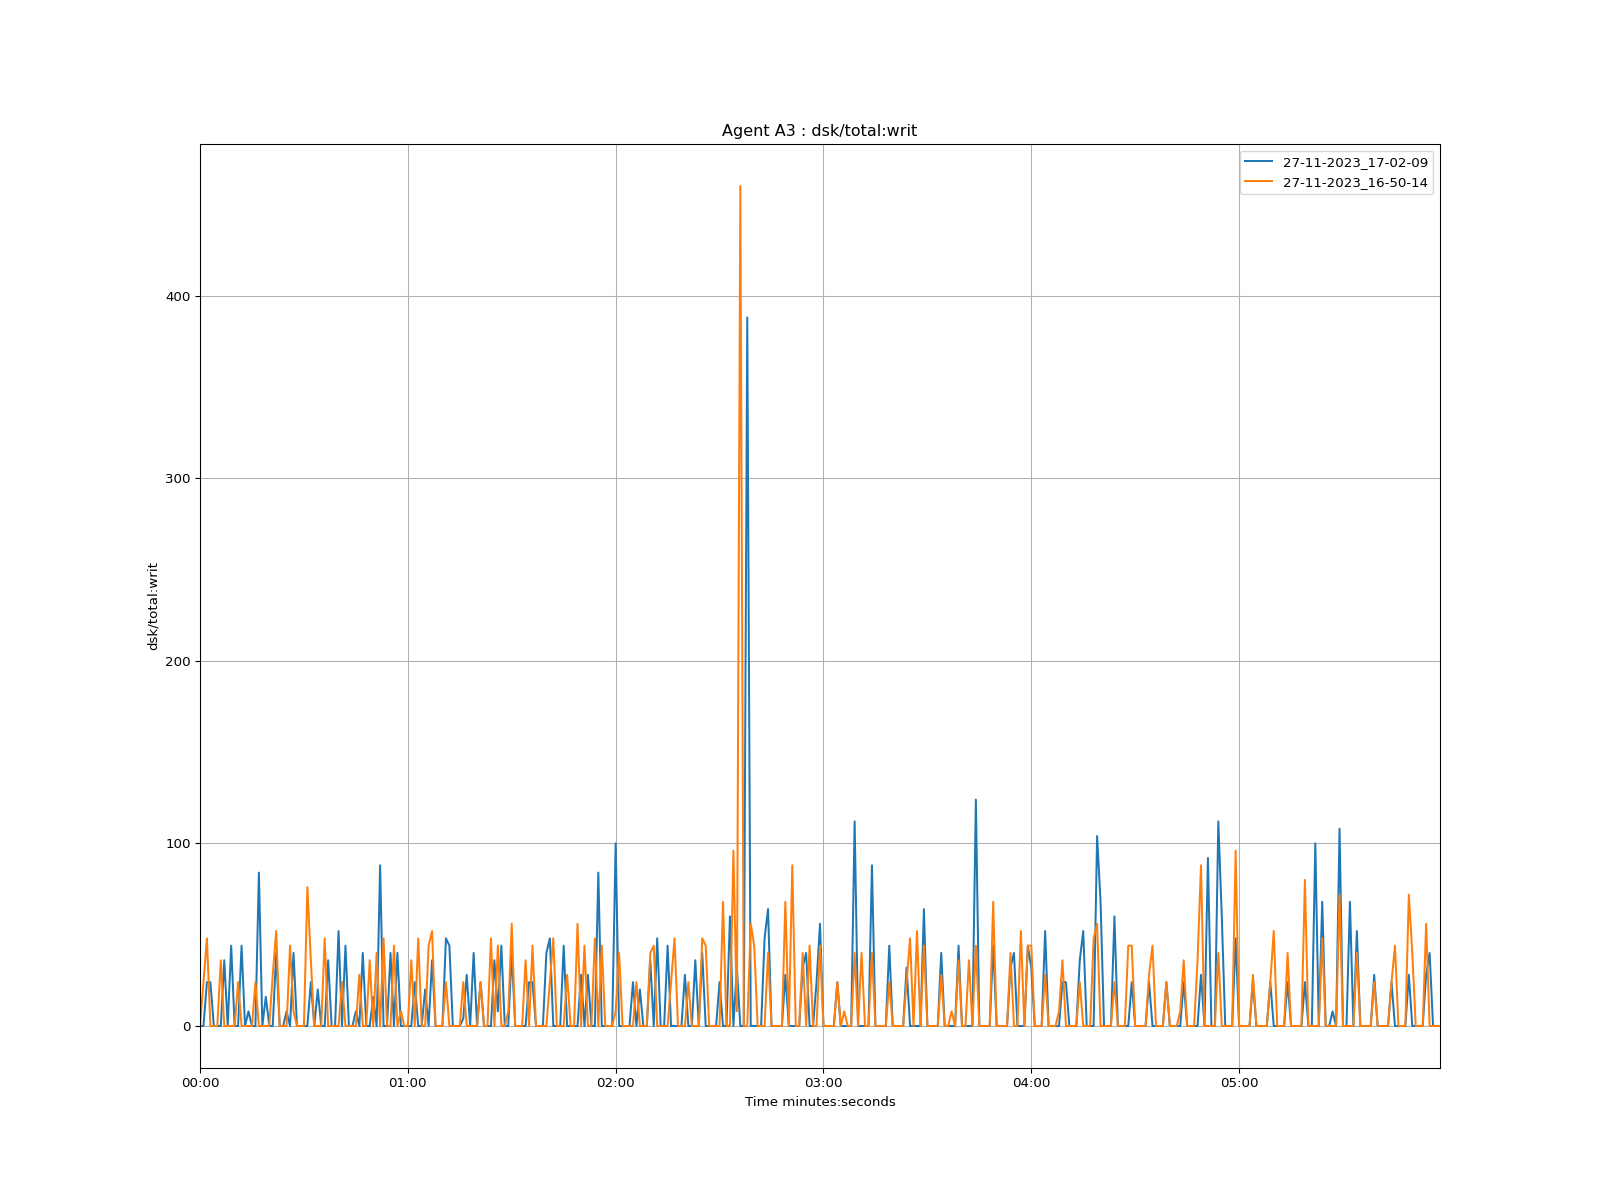

The data file committed next to this chart (first rows):
time, 27-11-2023_17-02-09, 27-11-2023_16-50-14
1970-01-01 00:00:00, 0.0, 0.0
1970-01-01 00:00:01, 0.0, 24.0
1970-01-01 00:00:02, 24, 48.0
1970-01-01 00:00:03, 24.0, 0.0
1970-01-01 00:00:04, 0.0, 0.0
1970-01-01 00:00:05, 0.0, 0.0
1970-01-01 00:00:06, 0.0, 36
1970-01-01 00:00:07, 36, 0.0
1970-01-01 00:00:08, 0.0, 0.0
1970-01-01 00:00:09, 44, 0.0
1970-01-01 00:00:10, 0.0, 0.0
1970-01-01 00:00:11, 0.0, 24.0
1970-01-01 00:00:12, 44.0, 0.0
1970-01-01 00:00:13, 0.0, 0.0
1970-01-01 00:00:14, 8.0, 0.0
1970-01-01 00:00:15, 0.0, 0.0
1970-01-01 00:00:16, 0.0, 24.0
1970-01-01 00:00:17, 84, 0.0
1970-01-01 00:00:18, 0.0, 0.0
1970-01-01 00:00:19, 16.0, 0.0
1970-01-01 00:00:20, 0.0, 0.0
1970-01-01 00:00:21, 0.0, 28
1970-01-01 00:00:22, 40.0, 52.0
1970-01-01 00:00:23, 0.0, 0.0
1970-01-01 00:00:24, 0.0, 0.0
1970-01-01 00:00:25, 8.0, 0.0
1970-01-01 00:00:26, 0.0, 44
1970-01-01 00:00:27, 40, 8.0
1970-01-01 00:00:28, 0.0, 0.0
1970-01-01 00:00:29, 0.0, 0.0
1970-01-01 00:00:30, 0.0, 0.0
1970-01-01 00:00:31, 0.0, 76.0
1970-01-01 00:00:32, 24.0, 36
1970-01-01 00:00:33, 0.0, 0.0
1970-01-01 00:00:34, 20.0, 0.0
1970-01-01 00:00:35, 0.0, 0.0
1970-01-01 00:00:36, 0.0, 48
1970-01-01 00:00:37, 36, 0.0
1970-01-01 00:00:38, 0.0, 0.0
1970-01-01 00:00:39, 0.0, 0.0
1970-01-01 00:00:40, 52, 0.0
1970-01-01 00:00:41, 0.0, 24.0
1970-01-01 00:00:42, 44, 0.0
1970-01-01 00:00:43, 0.0, 0.0
1970-01-01 00:00:44, 0.0, 0.0
1970-01-01 00:00:45, 8.0, 0.0
1970-01-01 00:00:46, 0.0, 28
1970-01-01 00:00:47, 40.0, 0.0
1970-01-01 00:00:48, 0.0, 0.0
1970-01-01 00:00:49, 0.0, 36
1970-01-01 00:00:50, 16.0, 0.0
1970-01-01 00:00:51, 0.0, 40
1970-01-01 00:00:52, 88, 0.0
1970-01-01 00:00:53, 0.0, 48.0
1970-01-01 00:00:54, 0.0, 0.0
1970-01-01 00:00:55, 40.0, 0.0
1970-01-01 00:00:56, 0.0, 44
1970-01-01 00:00:57, 40, 0.0
1970-01-01 00:00:58, 0.0, 8.0
1970-01-01 00:00:59, 0.0, 0.0
... 299 more rows
